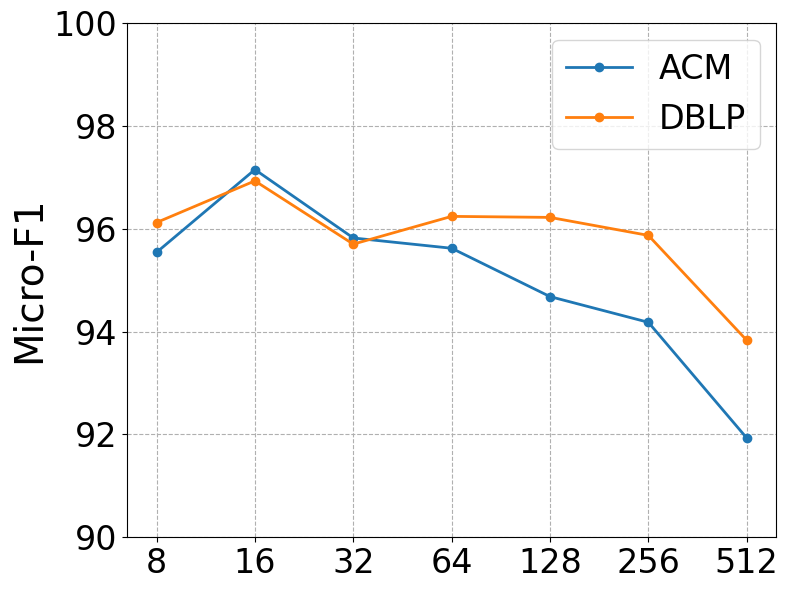
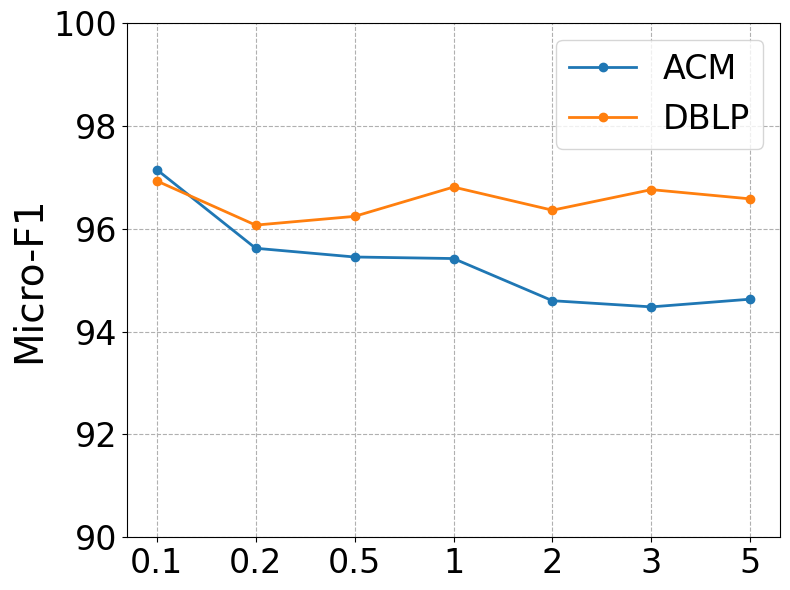
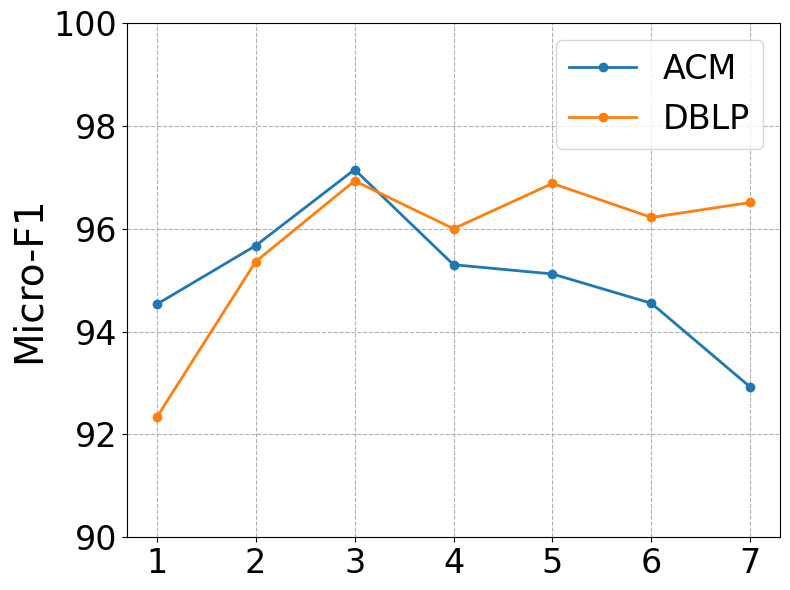
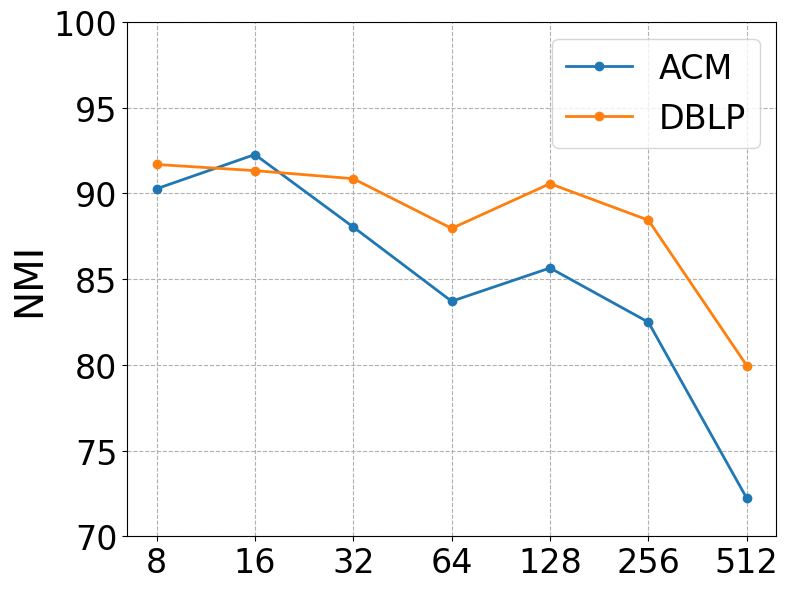
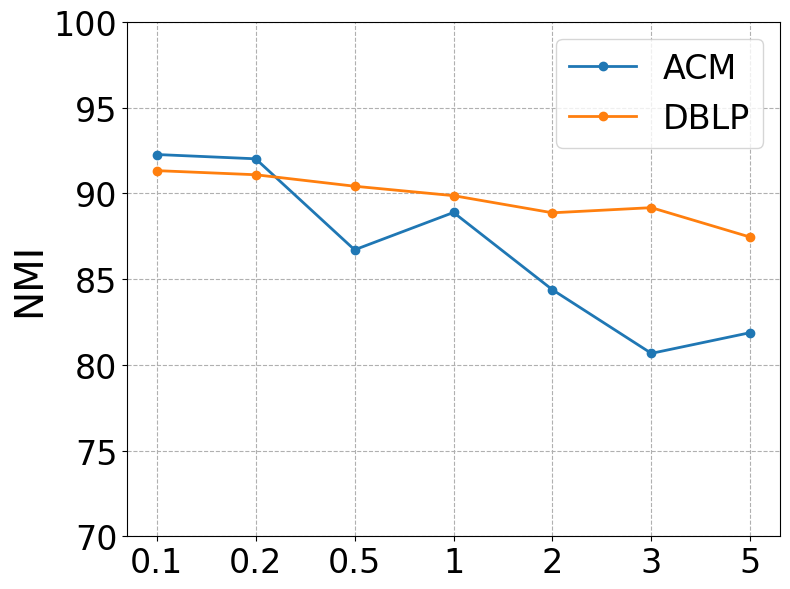
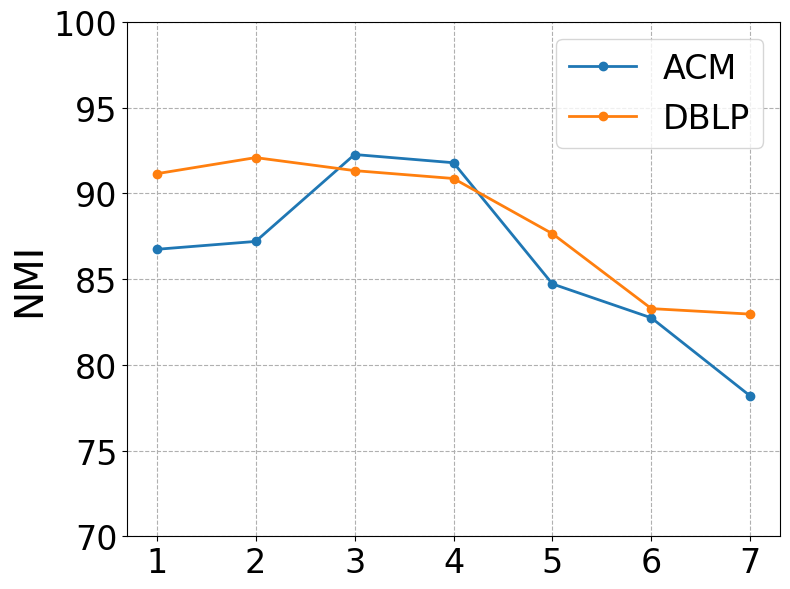

Write Python code to recreate these figures, in order.
import matplotlib.pyplot as plt

# Data for hidden_dim
hidden_dim_values = [8, 16, 32, 64, 128, 256, 512]
acm_hidden_dim = [95.54, 97.15, 95.82, 95.62, 94.68, 94.18, 91.93]
dblp_hidden_dim = [96.12, 96.93, 95.70, 96.24, 96.22, 95.87, 93.83]

# Data for lambda
lambda_values = [0.1, 0.2, 0.5, 1, 2, 3, 5]
acm_lambda = [97.15, 95.62, 95.45, 95.42, 94.60, 94.48, 94.63]
dblp_lambda = [96.93, 96.07, 96.24, 96.81, 96.36, 96.76, 96.58]

# Data for N of Layers
layers_values = [1, 2, 3, 4, 5, 6, 7]
acm_layers = [94.53, 95.67, 97.15, 95.30, 95.12, 94.55, 92.92]
dblp_layers = [92.33, 95.36, 96.93, 96.00, 96.88, 96.22, 96.51]

# Create separate plots for each variable

# Plot for hidden_dim with equally spaced x-axis
plt.figure(figsize=(8, 6))
plt.plot(range(len(hidden_dim_values)), acm_hidden_dim, marker='o', label='ACM', linewidth=2)
plt.plot(range(len(hidden_dim_values)), dblp_hidden_dim, marker='o', label='DBLP', linewidth=2)
# plt.xlabel('Hidden Dimension', fontsize=28)
plt.xticks(range(len(hidden_dim_values)), hidden_dim_values, fontsize=24, fontname='Times New Roman')
plt.ylabel('Micro-F1', fontsize=28, fontname='Times New Roman')
plt.ylim(90, 100)
plt.yticks(fontsize=24, fontname='Times New Roman')
plt.legend(fontsize=24, prop={'family': 'Times New Roman', 'size': 24})
plt.grid(True, linestyle='--')
plt.tight_layout()
plt.show()

# Plot for lambda with equally spaced x-axis
plt.figure(figsize=(8, 6))
plt.plot(range(len(lambda_values)), acm_lambda, marker='o', label='ACM', linewidth=2)
plt.plot(range(len(lambda_values)), dblp_lambda, marker='o', label='DBLP', linewidth=2)
# plt.xlabel(r'$\lambda$', fontsize=28)
plt.xticks(range(len(lambda_values)), lambda_values, fontsize=24, fontname='Times New Roman')
plt.ylabel('Micro-F1', fontsize=28, fontname='Times New Roman')
plt.ylim(90, 100)
plt.yticks(fontsize=24, fontname='Times New Roman')
plt.legend(fontsize=24, prop={'family': 'Times New Roman', 'size': 24})
plt.grid(True, linestyle='--')
plt.tight_layout()
plt.show()

# Plot for N of Layers (no change needed as this is already equally spaced)
plt.figure(figsize=(8, 6))
plt.plot(layers_values, acm_layers, marker='o', label='ACM', linewidth=2)
plt.plot(layers_values, dblp_layers, marker='o', label='DBLP', linewidth=2)
# plt.xlabel('Number of Layers', fontsize=28)
plt.xticks(layers_values, fontsize=24, fontname='Times New Roman')
plt.ylabel('Micro-F1', fontsize=28, fontname='Times New Roman')
plt.ylim(90, 100)
plt.yticks(fontsize=24, fontname='Times New Roman')
plt.legend(fontsize=24, prop={'family': 'Times New Roman', 'size': 24})
plt.grid(True, linestyle='--')
plt.tight_layout()
plt.show()


# Data for hidden_dim (NMI)
hidden_dim_values = [8, 16, 32, 64, 128, 256, 512]
acm_hidden_dim_nmi = [90.27, 92.27, 88.04, 83.71, 85.65, 82.49, 72.22]
dblp_hidden_dim_nmi = [91.69, 91.33, 90.86, 87.96, 90.57, 88.44, 79.96]

# Data for lambda (NMI)
lambda_values = [0.1, 0.2, 0.5, 1, 2, 3, 5]
acm_lambda_nmi = [92.27, 92.02, 86.71, 88.89, 84.38, 80.67, 81.88]
dblp_lambda_nmi = [91.33, 91.09, 90.42, 89.87, 88.87, 89.17, 87.45]

# Data for N of Layers (NMI)
layers_values = [1, 2, 3, 4, 5, 6, 7]
acm_layers_nmi = [86.74, 87.20, 92.27, 91.79, 84.72, 82.74, 78.18]
dblp_layers_nmi = [91.15, 92.09, 91.33, 90.87, 87.65, 83.28, 82.96]

# Create separate plots for each variable

# Plot for hidden_dim (NMI) with equally spaced x-axis
plt.figure(figsize=(8, 6))
plt.plot(range(len(hidden_dim_values)), acm_hidden_dim_nmi, marker='o', label='ACM', linewidth=2)
plt.plot(range(len(hidden_dim_values)), dblp_hidden_dim_nmi, marker='o', label='DBLP', linewidth=2)
# plt.xlabel('Hidden Dimension', fontsize=28)
plt.xticks(range(len(hidden_dim_values)), hidden_dim_values, fontsize=24, fontname='Times New Roman')
plt.ylabel('NMI', fontsize=28, fontname='Times New Roman')
plt.ylim(70, 100)
plt.yticks(fontsize=24, fontname='Times New Roman')
plt.legend(fontsize=24, prop={'family': 'Times New Roman', 'size': 24})
plt.grid(True, linestyle='--')
plt.tight_layout()
plt.show()

# Plot for lambda (NMI) with equally spaced x-axis, using λ symbol
plt.figure(figsize=(8, 6))
plt.plot(range(len(lambda_values)), acm_lambda_nmi, marker='o', label='ACM', linewidth=2)
plt.plot(range(len(lambda_values)), dblp_lambda_nmi, marker='o', label='DBLP', linewidth=2)
# plt.xlabel(r'$\lambda$', fontsize=28)
plt.xticks(range(len(lambda_values)), lambda_values, fontsize=24, fontname='Times New Roman')
plt.ylabel('NMI', fontsize=28, fontname='Times New Roman')
plt.ylim(70, 100)
plt.yticks(fontsize=24, fontname='Times New Roman')
plt.legend(fontsize=24, prop={'family': 'Times New Roman', 'size': 24})
plt.grid(True, linestyle='--')
plt.tight_layout()
plt.show()

# Plot for N of Layers (NMI) with equally spaced x-axis
plt.figure(figsize=(8, 6))
plt.plot(layers_values, acm_layers_nmi, marker='o', label='ACM', linewidth=2)
plt.plot(layers_values, dblp_layers_nmi, marker='o', label='DBLP', linewidth=2)
#plt.xlabel('Number of Layers', fontsize=28)
plt.xticks(layers_values, fontsize=24, fontname='Times New Roman')
plt.ylabel('NMI', fontsize=28, fontname='Times New Roman')
plt.ylim(70, 100)
plt.yticks(fontsize=24, fontname='Times New Roman')
plt.legend(fontsize=24, prop={'family': 'Times New Roman', 'size': 24})
plt.grid(True, linestyle='--')
plt.tight_layout()
plt.show()
